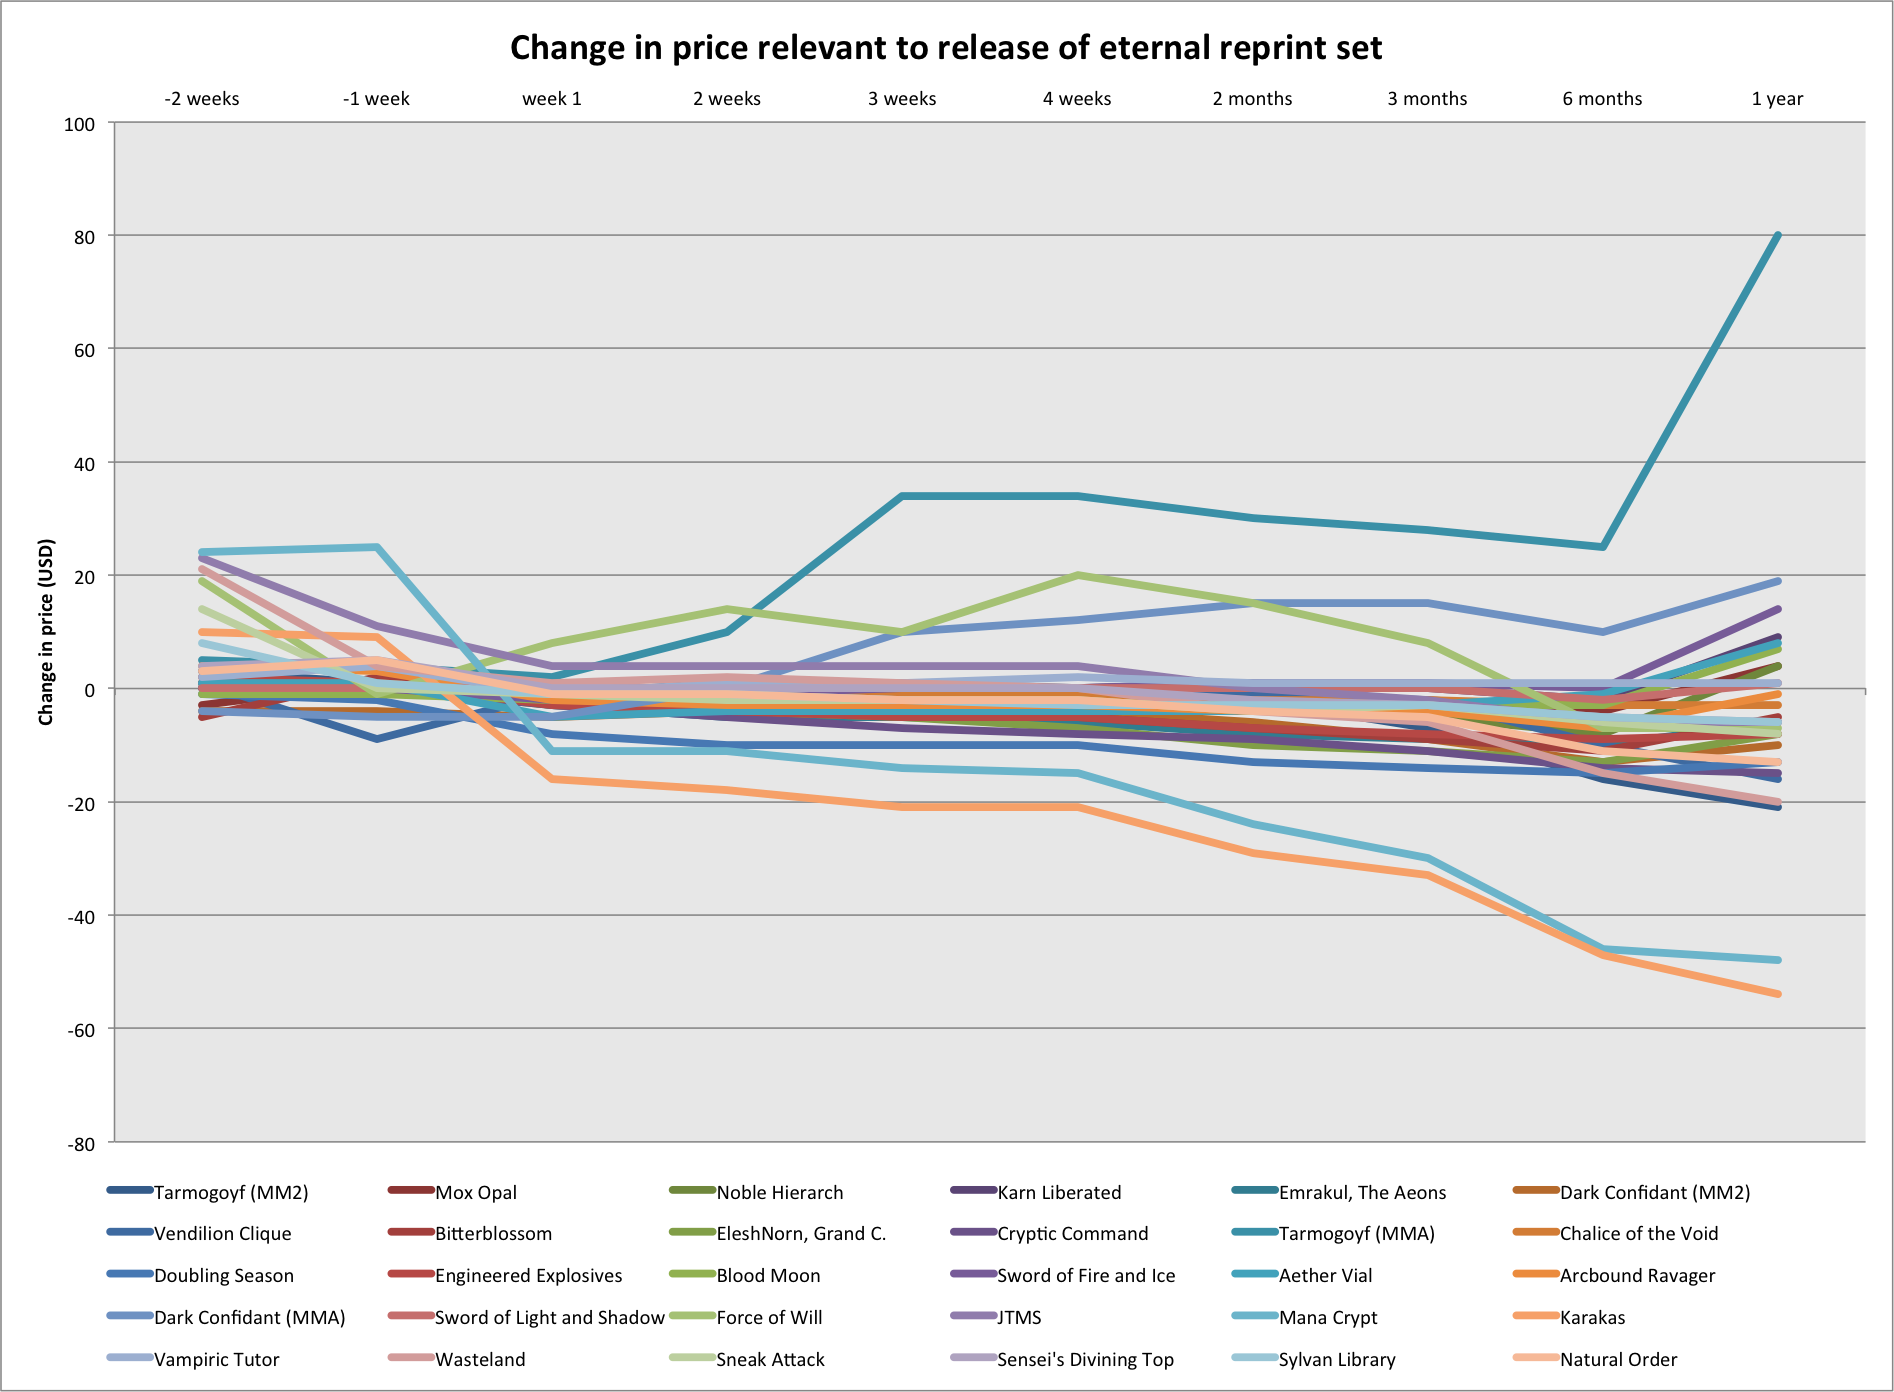

The file beside this chart, header and first rows:
Tarmogoyf (MM2), 3, 1, -2, 0, -2, -5, -2, -7, -16, -21
Mox Opal, -3, 1, -2, -1, -3, -3, -3, -2, -4, 4
Noble Hierarch, 1, 1, -1, -2, -2, -3, -3, -5, -8, 4
Karn Liberated, 0, 0, -2, -1, -1, 0, 1, 0, -2, 9
Emrakul, The Aeons, 1, 1, -3, -5, -5, -6, -8, -9, -10, -6
Dark Confidant (MM2), -4, -4, -5, -4, -3, -4, -6, -9, -13, -10
Vendilion Clique, 1, -9, -1, 1, 1, 0, -1, -2, -10, -16
Bitterblossom, -5, 2, -2, -3, -4, -5, -7, -9, -11, -5
EleshNorn, Grand C., 1, 0, -3, -4, -5, -7, -10, -11, -13, -8
Cryptic Command, 0, 0, -3, -5, -7, -8, -9, -11, -14, -15
Tarmogoyf (MMA), 5, 4, 2, 10, 34, 34, 30, 28, 25, 80
Chalice of the Void, 1, 1, -1, -1, -1, -1, -2, -2, -3, -3
Doubling Season, -1, -2, -8, -10, -10, -10, -13, -14, -15, -13
Engineered Explosives, 2, 1, -3, -4, -5, -5, -7, -8, -9, -8
Blood Moon, -1, -1, -2, -2, -2, -3, -3, -3, -3, 7
Sword of Fire and Ice, 1, 0, -2, -1, 0, 0, 1, 1, 0, 14
Aether Vial, 1, 1, -5, -4, -4, -4, -4, -3, -1, 8
Arcbound Ravager, 4, 3, -2, -3, -3, -3, -4, -4, -7, -1
Dark Confidant (MMA), -4, -5, -5, 0, 10, 12, 15, 15, 10, 19
Sword of Light and Shadow, 0, 0, 0, 0, 0, 0, 0, 0, -2, 1
Force of Will, 19, -1, 8, 14, 10, 20, 15, 8, -7, -7
JTMS, 23, 11, 4, 4, 4, 4, 0, -2, -6, -6
Mana Crypt, 24, 25, -11, -11, -14, -15, -24, -30, -46, -48
Karakas, 10, 9, -16, -18, -21, -21, -29, -33, -47, -54
Vampiric Tutor, 2, 4, -1, 1, 1, 2, 1, 1, 1, 1
Wasteland, 21, 4, 1, 2, 1, 0, -4, -6, -15, -20
Sneak Attack, 14, 0, -1, -2, -2, -2, -4, -3, -6, -8
Sensei's Divining Top, 4, 5, 0, 0, 0, 0, -2, -3, -5, -6
Sylvan Library, 8, 1, -1, -1, -2, -3, -3, -3, -5, -6
Natural Order, 3, 5, -1, -1, -2, -2, -4, -5, -11, -13
